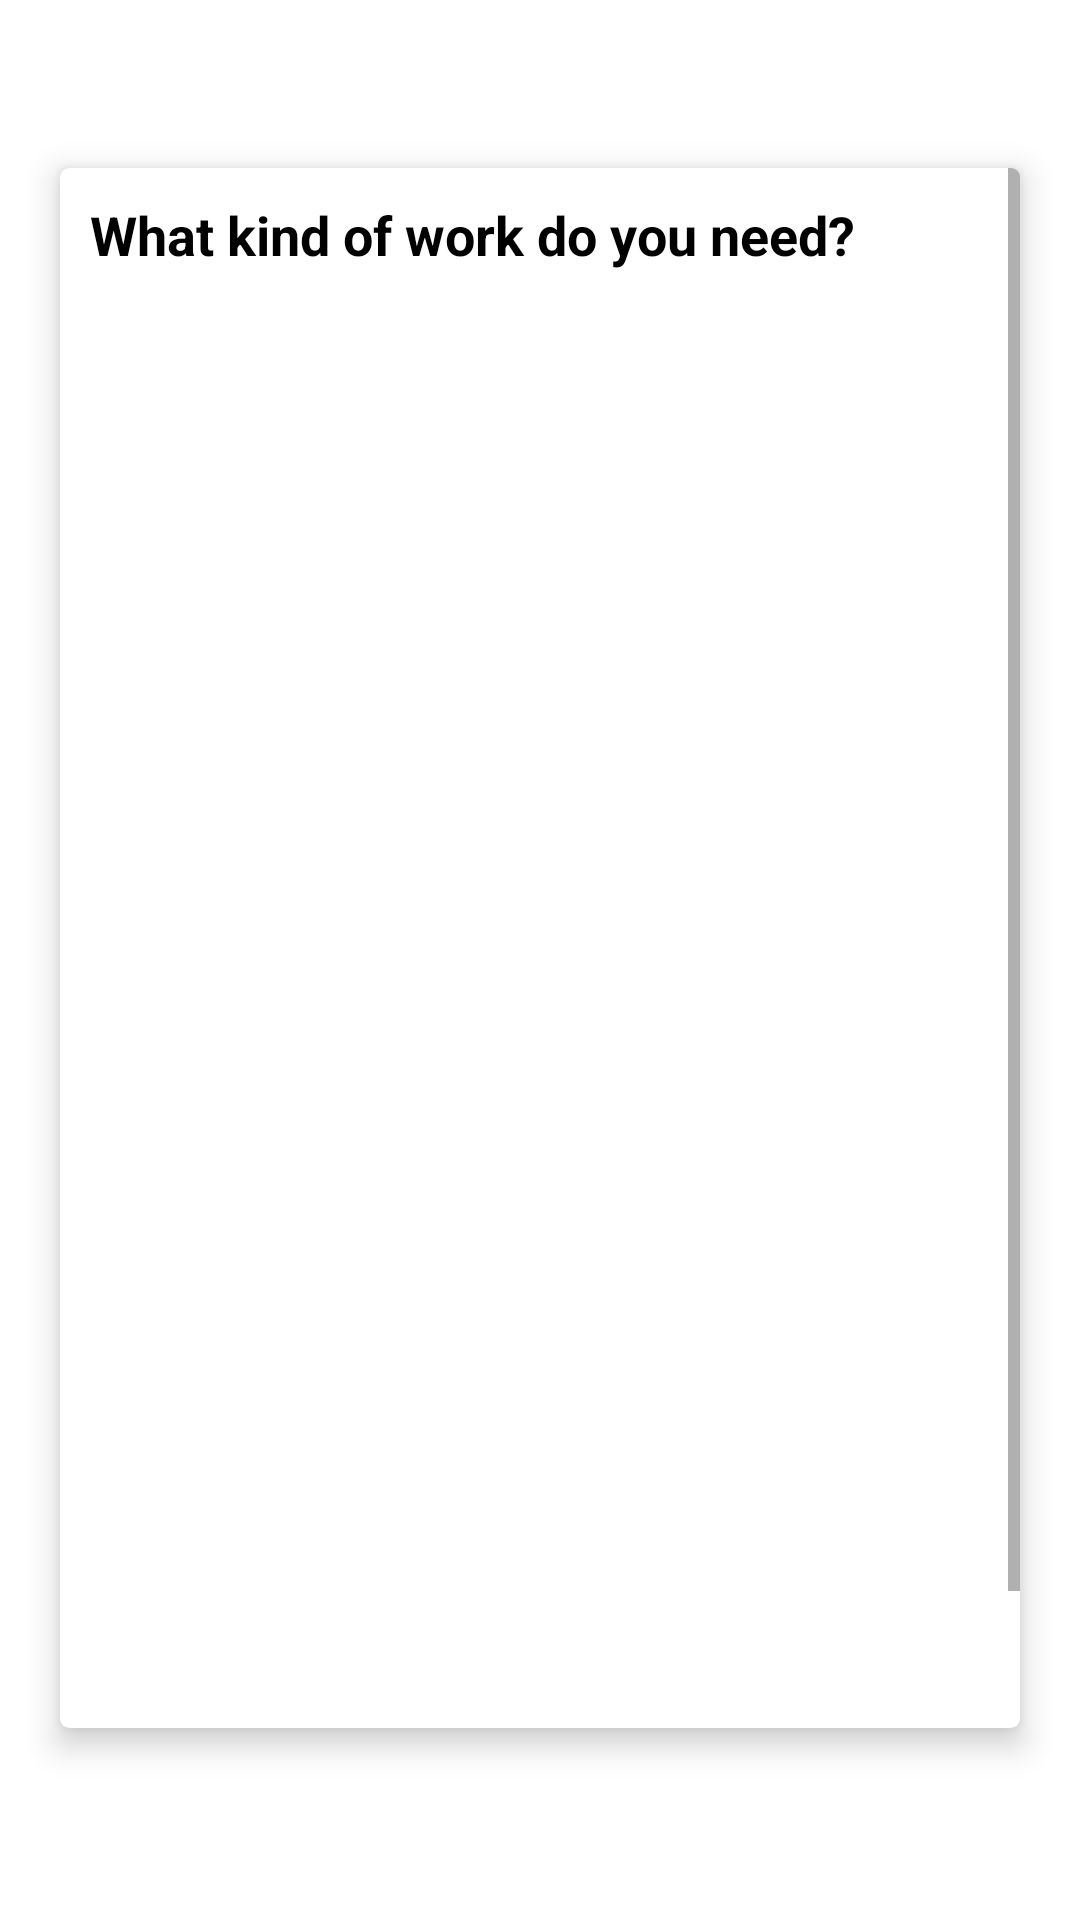

Produce the Android XML layout that renders to this screen, including the resource entries it uses.
<!-- AndroidManifest.xml: application theme AppTheme -->
<!-- res/layout/problem_which_work.xml -->
<?xml version="1.0" encoding="utf-8"?>
<LinearLayout
    xmlns:android="http://schemas.android.com/apk/res/android"
    xmlns:app="http://schemas.android.com/apk/res-auto"
    xmlns:tools="http://schemas.android.com/tools"
    android:layout_width="match_parent"
    android:layout_height="match_parent"
    tools:context=".ui.home.Problem_WhichWork"
    android:background="#ffff"
    android:orientation="vertical">



    <androidx.cardview.widget.CardView
        android:id="@+id/electricalCard"
        android:layout_width="match_parent"
        android:layout_height="wrap_content"
        app:cardElevation="6dp"
        app:cardCornerRadius="3dp"
        android:layout_marginHorizontal="20dp"
        android:layout_marginTop="?attr/actionBarSize"
        android:layout_marginBottom="51dp"
        >



        <TextView
            android:layout_width="wrap_content"
            android:layout_height="wrap_content"
            android:text="What kind of work do you need?"
            android:textSize="18sp"
            android:textStyle="bold"
            android:textColor="@color/dark"
            android:padding="10dp"/>

        <ScrollView
            android:layout_width="match_parent"
            android:layout_height="520dp"
            android:fillViewport="true"

            >

            <ListView
                android:id="@+id/workAnswersList"
                android:layout_width="match_parent"
                android:layout_height="wrap_content"
                android:layout_marginTop="50dp"
                android:layout_marginLeft="10dp"
                android:choiceMode="singleChoice"
                android:divider="@null"
                android:dividerHeight="0dp"
                />


        </ScrollView>
    </androidx.cardview.widget.CardView>


</LinearLayout>
<!-- resources referenced by this layout -->
<resources>
  <color name="dark">#000000</color>
  <style name="AppTheme" parent="Theme.AppCompat.Light.DarkActionBar">
          
          <item name="colorPrimary">@color/colorPrimary</item>
          <item name="colorPrimaryDark">@color/appbartop</item>
          <item name="colorAccent">@color/colorAccent</item>
      </style>
  <color name="colorPrimary">#008577</color>
  <color name="appbartop">#6C99EE</color>
  <color name="colorAccent">#D81B60</color>
</resources>
